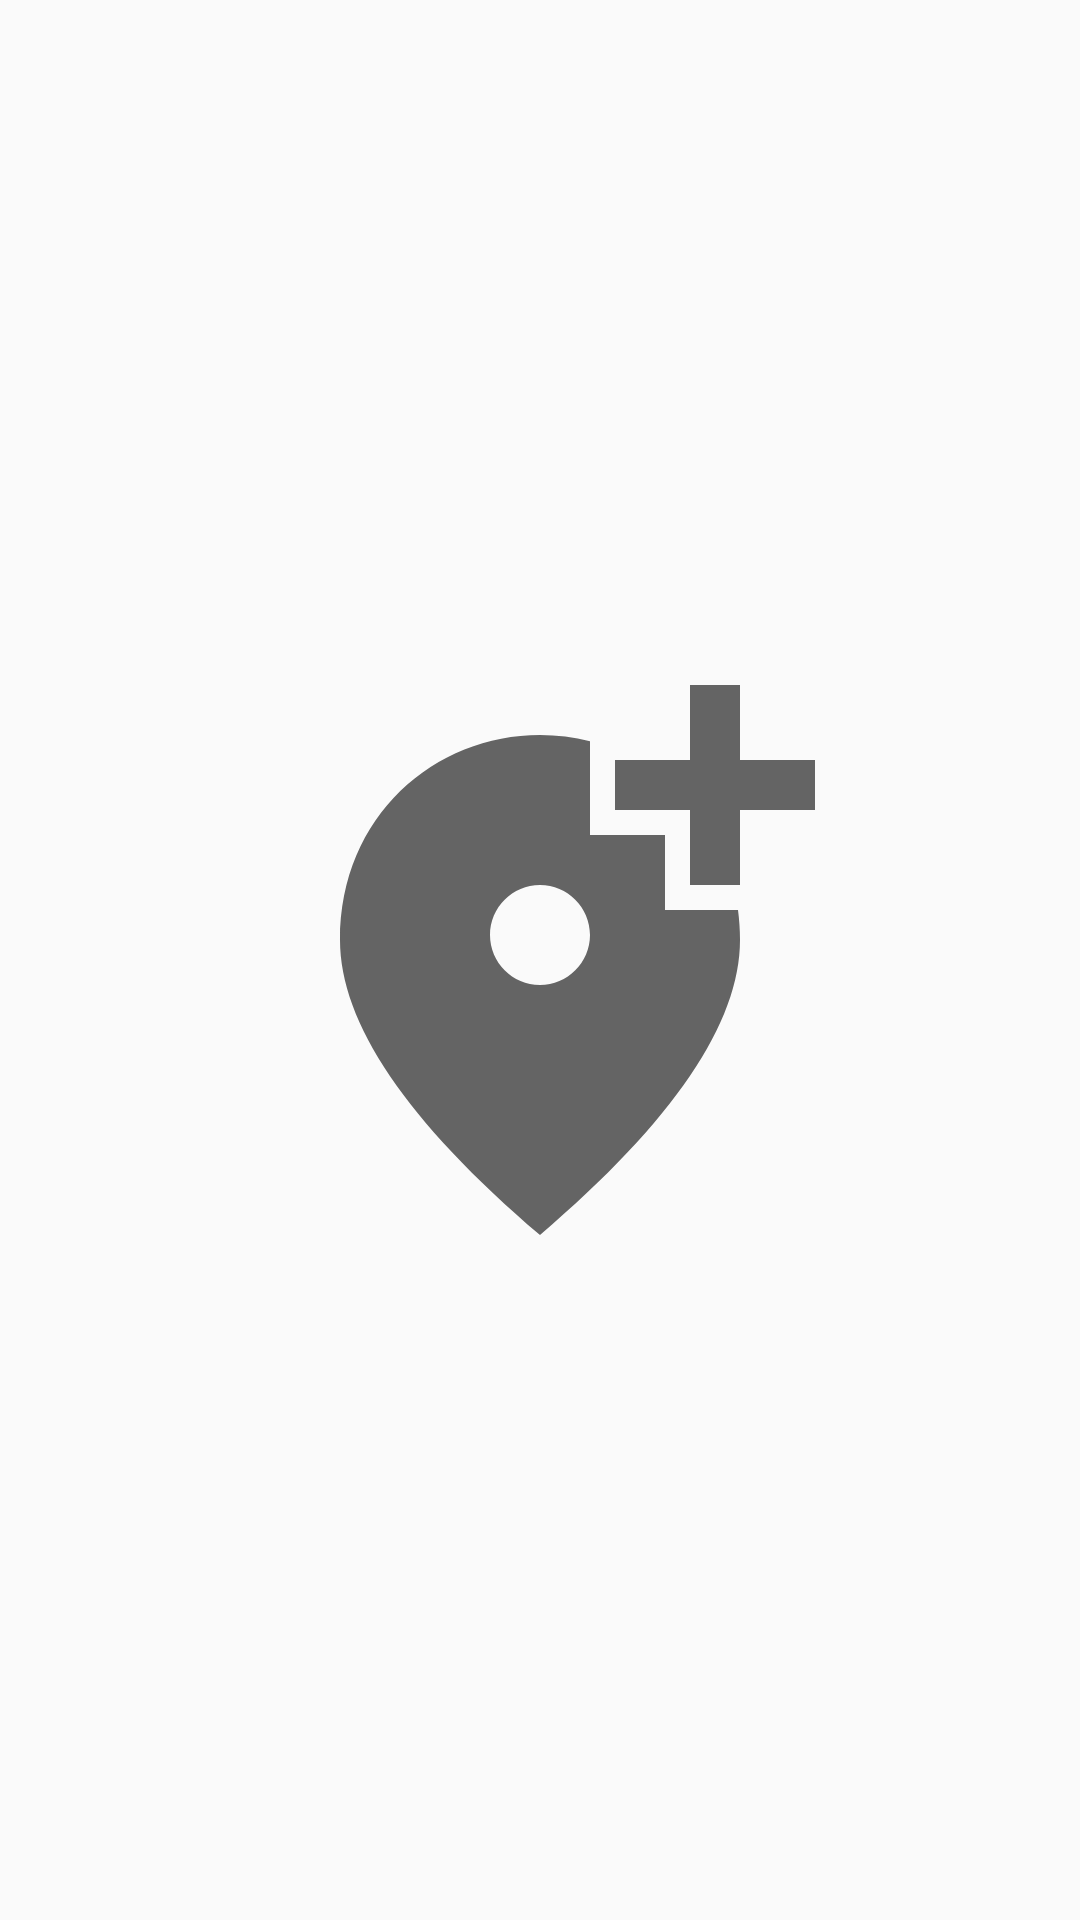

Reconstruct the res/layout file that produces this screen, plus the resources it refers to.
<!-- AndroidManifest.xml: activity theme SplashScreenTheme -->
<!-- res/layout/activity_splash_screen.xml -->
<?xml version="1.0" encoding="utf-8"?>
<RelativeLayout xmlns:android="http://schemas.android.com/apk/res/android"
    xmlns:app="http://schemas.android.com/apk/res-auto"
    xmlns:tools="http://schemas.android.com/tools"
    android:layout_width="match_parent"
    android:layout_height="match_parent"
    tools:context=".SplashScreenActivity">

    <ImageView
        android:id="@+id/splash_logo"
        android:layout_width="wrap_content"
        android:layout_height="wrap_content"
        android:layout_centerInParent="true"
        android:src="@drawable/ic_baseline_add_location_alt_24"/>

</RelativeLayout>
<!-- resources referenced by this layout -->
<resources>
  <!-- drawable ic_baseline_add_location_alt_24 (drawable) -->
  <vector android:height="200dp" android:tint="?attr/colorControlNormal"
      android:viewportHeight="24" android:viewportWidth="24"
      android:width="200dp" xmlns:android="http://schemas.android.com/apk/res/android">
      <path android:fillColor="@android:color/white" android:pathData="M20,1v3h3v2h-3v3h-2L18,6h-3L15,4h3L18,1h2zM12,13c1.1,0 2,-0.9 2,-2s-0.9,-2 -2,-2 -2,0.9 -2,2 0.9,2 2,2zM14,3.25L14,7h3v3h2.92c0.05,0.39 0.08,0.79 0.08,1.2 0,3.32 -2.67,7.25 -8,11.8 -5.33,-4.55 -8,-8.48 -8,-11.8C4,6.22 7.8,3 12,3c0.68,0 1.35,0.08 2,0.25z"/>
  </vector>
  <style name="SplashScreenTheme" parent="Theme.AppCompat.Light.NoActionBar">
          
          <item name="colorPrimary">@color/purple_500</item>
          <item name="colorPrimaryDark">@color/purple_500</item>
          <item name="colorAccent">@color/purple_500</item>
      </style>
  <!-- not gathered from this repository: default colours our renderer supplied (Android Studio template values) -->
  <color name="purple_500">#FF6200EE</color>
</resources>
